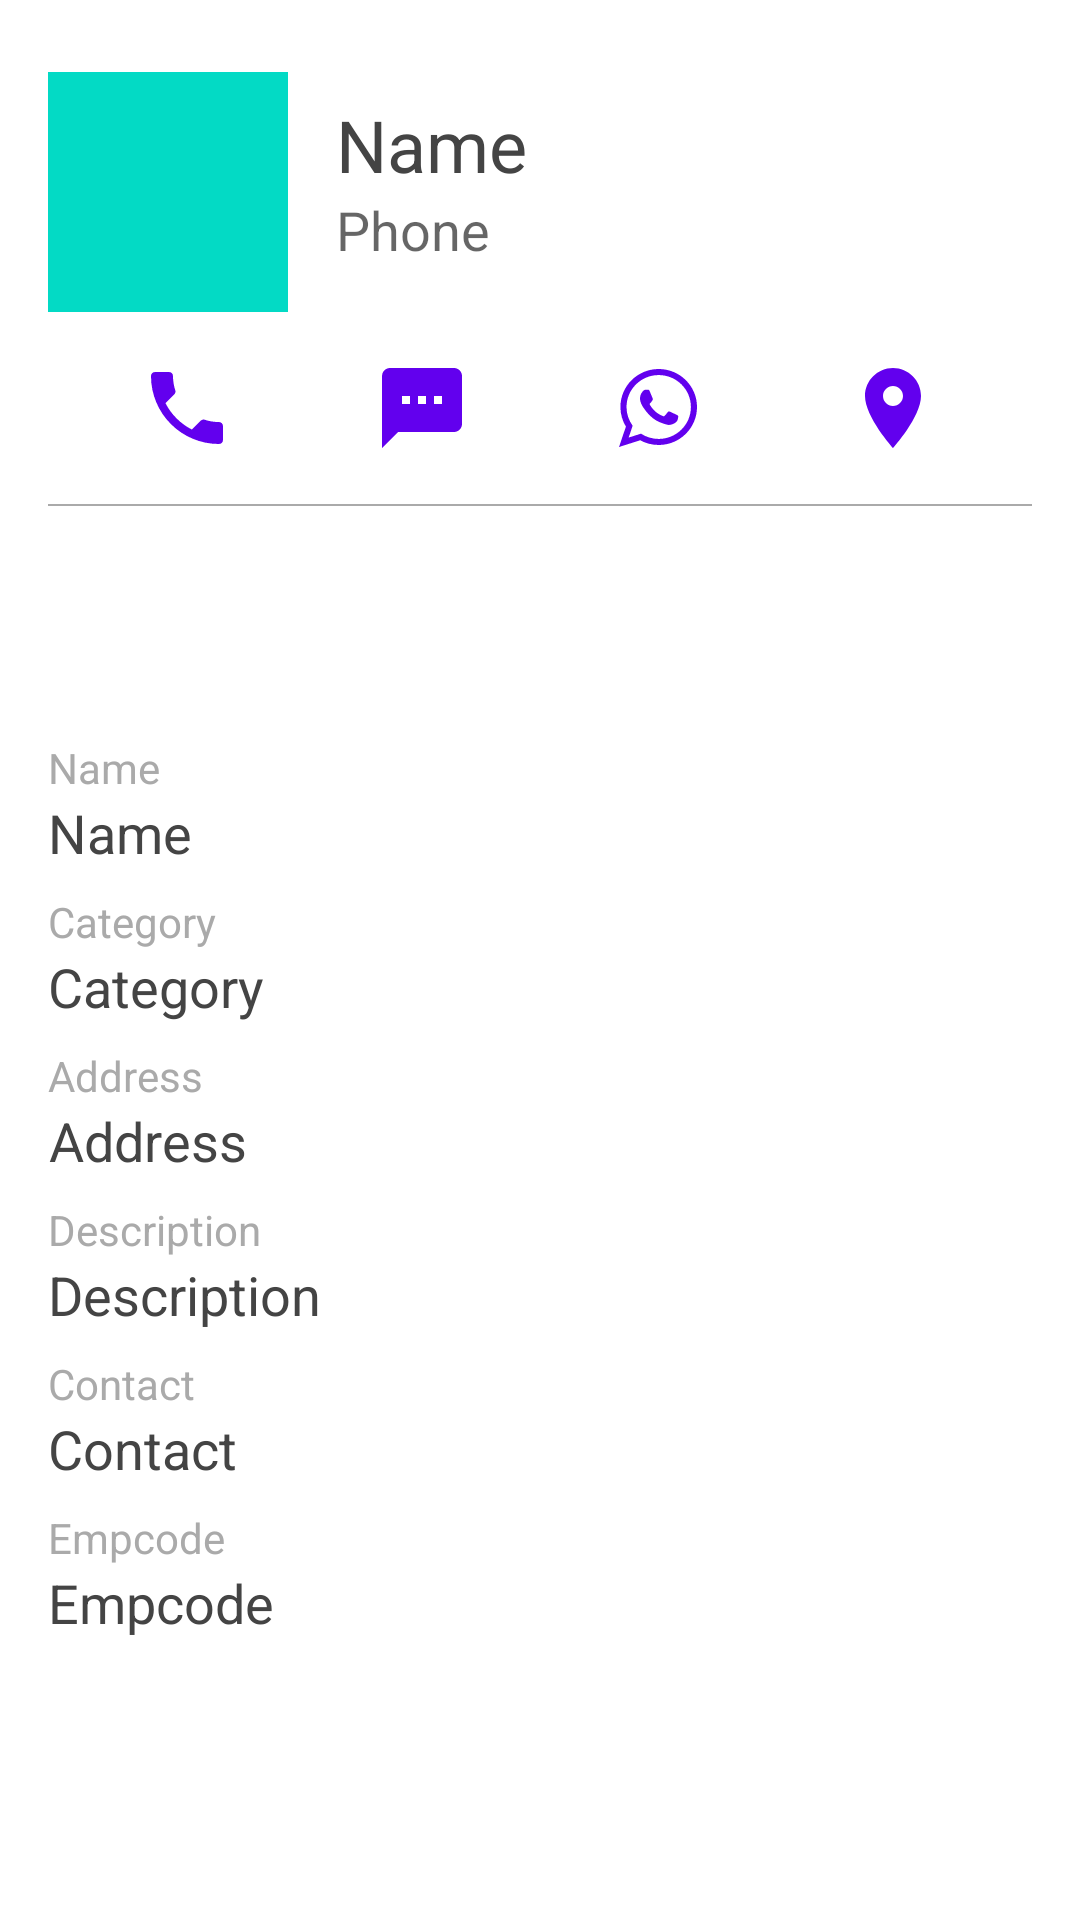

Reconstruct the res/layout file that produces this screen, plus the resources it refers to.
<!-- AndroidManifest.xml: application theme Theme.NewsTime -->
<!-- res/layout/dialog_fragment_user_detail.xml -->
<?xml version="1.0" encoding="utf-8"?>
<ScrollView xmlns:android="http://schemas.android.com/apk/res/android"
    xmlns:app="http://schemas.android.com/apk/res-auto"
    android:layout_width="match_parent"
    android:layout_height="wrap_content"
    android:clipToPadding="true"
    android:fillViewport="true"
    android:nestedScrollingEnabled="true">

    <androidx.constraintlayout.widget.ConstraintLayout
        android:id="@+id/con_lay_root_user_detail"
        android:layout_width="match_parent"
        android:layout_height="wrap_content"
        android:layout_marginBottom="16dp"
        android:background="@drawable/round_dialog_bg">

        <ImageView
            android:id="@+id/iv_user_image"
            android:layout_width="80dp"
            android:layout_height="80dp"
            android:layout_marginStart="16dp"
            android:layout_marginTop="24dp"
            android:layout_marginBottom="10dp"
            android:scaleType="centerCrop"
            android:src="@color/teal_200"
            app:layout_constraintStart_toStartOf="parent"
            app:layout_constraintTop_toTopOf="parent" />

        <com.google.android.material.textview.MaterialTextView
            android:id="@+id/tv_name"
            android:layout_width="wrap_content"
            android:layout_height="wrap_content"
            android:layout_marginStart="16dp"
            android:layout_marginTop="8dp"
            android:maxLines="1"
            android:text="@string/string_name"
            android:textAlignment="center"
            android:textAppearance="@style/TextAppearance.AppCompat.Headline"
            android:textColor="@color/gray_dark"
            app:layout_constraintStart_toEndOf="@+id/iv_user_image"
            app:layout_constraintTop_toTopOf="@+id/iv_user_image" />

        <com.google.android.material.textview.MaterialTextView
            android:id="@+id/tv_phone"
            android:layout_width="wrap_content"
            android:layout_height="wrap_content"
            android:layout_marginStart="16dp"
            android:maxLines="1"
            android:text="@string/string_phone"
            android:textAlignment="center"
            android:textAppearance="@style/TextAppearance.AppCompat.Medium"
            app:layout_constraintStart_toEndOf="@+id/iv_user_image"
            app:layout_constraintTop_toBottomOf="@+id/tv_name" />

        <ImageView
            android:id="@+id/iv_call"
            android:layout_width="32dp"
            android:layout_height="32dp"
            android:layout_marginTop="16dp"
            android:scaleType="centerCrop"
            android:src="@drawable/ic_local_phone_black_24dp"
            app:layout_constraintEnd_toStartOf="@+id/iv_sms"
            app:layout_constraintStart_toStartOf="parent"
            app:layout_constraintTop_toBottomOf="@+id/iv_user_image" />

        <ImageView
            android:id="@+id/iv_sms"
            android:layout_width="32dp"
            android:layout_height="32dp"
            android:scaleType="centerCrop"
            android:src="@drawable/ic_sms_black_24dp"
            app:layout_constraintBottom_toBottomOf="@+id/iv_call"
            app:layout_constraintEnd_toStartOf="@+id/iv_whatsapp"
            app:layout_constraintStart_toEndOf="@+id/iv_call"
            app:layout_constraintTop_toTopOf="@+id/iv_call" />

        <ImageView
            android:id="@+id/iv_whatsapp"
            android:layout_width="32dp"
            android:layout_height="32dp"
            android:padding="3dp"
            android:scaleType="centerCrop"
            android:src="@drawable/ic_whatsapp_logo"
            app:layout_constraintBottom_toBottomOf="@+id/iv_call"
            app:layout_constraintEnd_toStartOf="@+id/iv_locate"
            app:layout_constraintStart_toEndOf="@+id/iv_sms"
            app:layout_constraintTop_toTopOf="@+id/iv_call" />

        <ImageView
            android:id="@+id/iv_locate"
            android:layout_width="32dp"
            android:layout_height="32dp"
            android:scaleType="centerCrop"
            android:src="@drawable/ic_place_black_24dp"
            app:layout_constraintBottom_toBottomOf="@+id/iv_call"
            app:layout_constraintEnd_toEndOf="parent"
            app:layout_constraintStart_toEndOf="@+id/iv_whatsapp"
            app:layout_constraintTop_toTopOf="@+id/iv_call" />

        <View
            android:id="@+id/divider"
            android:layout_width="match_parent"
            android:layout_height="0.5dp"
            android:layout_marginStart="16dp"
            android:layout_marginTop="16dp"
            android:layout_marginEnd="16dp"
            android:background="@android:color/darker_gray"
            app:layout_constraintTop_toBottomOf="@+id/iv_call" />

        <LinearLayout
            android:layout_width="match_parent"
            android:layout_height="wrap_content"
            android:layout_marginBottom="32dp"
            android:orientation="vertical"
            android:paddingStart="16dp"
            app:layout_constraintBottom_toBottomOf="parent"
            app:layout_constraintTop_toBottomOf="@+id/divider">

            <com.google.android.material.textview.MaterialTextView
                android:id="@+id/tv_name_desc_text"
                android:layout_width="wrap_content"
                android:layout_height="wrap_content"
                android:layout_marginTop="16dp"
                android:maxLines="1"
                android:text="@string/string_name"
                android:textAlignment="center"
                android:textAppearance="@style/TextAppearance.AppCompat.Body1"
                android:textColor="@android:color/darker_gray" />

            <com.google.android.material.textview.MaterialTextView
                android:id="@+id/tv_name_desc"
                android:layout_width="wrap_content"
                android:layout_height="wrap_content"
                android:maxLines="1"
                android:text="@string/string_name"
                android:textAlignment="center"
                android:textAppearance="@style/TextAppearance.AppCompat.Medium"
                android:textColor="@color/gray_dark" />

            <com.google.android.material.textview.MaterialTextView
                android:id="@+id/tv_category_desc_text"
                android:layout_width="wrap_content"
                android:layout_height="wrap_content"
                android:layout_marginTop="8dp"
                android:maxLines="1"
                android:text="@string/string_category"
                android:textAlignment="center"
                android:textAppearance="@style/TextAppearance.AppCompat.Body1"
                android:textColor="@android:color/darker_gray" />

            <com.google.android.material.textview.MaterialTextView
                android:id="@+id/tv_category_desc"
                android:layout_width="wrap_content"
                android:layout_height="wrap_content"
                android:maxLines="1"
                android:text="@string/string_category"
                android:textAlignment="center"
                android:textAppearance="@style/TextAppearance.AppCompat.Medium"
                android:textColor="@color/gray_dark" />

            <com.google.android.material.textview.MaterialTextView
                android:id="@+id/tv_address_desc_text"
                android:layout_width="wrap_content"
                android:layout_height="wrap_content"
                android:layout_marginTop="8dp"
                android:maxLines="1"
                android:text="@string/string_address"
                android:textAlignment="center"
                android:textAppearance="@style/TextAppearance.AppCompat.Body1"
                android:textColor="@android:color/darker_gray" />

            <com.google.android.material.textview.MaterialTextView
                android:id="@+id/tv_address_desc"
                android:layout_width="wrap_content"
                android:layout_height="wrap_content"
                android:maxLines="1"
                android:text="@string/string_address"
                android:textAlignment="center"
                android:textAppearance="@style/TextAppearance.AppCompat.Medium"
                android:textColor="@color/gray_dark" />

            <com.google.android.material.textview.MaterialTextView
                android:id="@+id/tv_description_desc_text"
                android:layout_width="wrap_content"
                android:layout_height="wrap_content"
                android:layout_marginTop="8dp"
                android:maxLines="1"
                android:text="@string/string_description"
                android:textAlignment="center"
                android:textAppearance="@style/TextAppearance.AppCompat.Body1"
                android:textColor="@android:color/darker_gray" />

            <com.google.android.material.textview.MaterialTextView
                android:id="@+id/tv_description_desc"
                android:layout_width="wrap_content"
                android:layout_height="wrap_content"
                android:maxLines="1"
                android:text="@string/string_description"
                android:textAlignment="center"
                android:textAppearance="@style/TextAppearance.AppCompat.Medium"
                android:textColor="@color/gray_dark" />

            <com.google.android.material.textview.MaterialTextView
                android:id="@+id/tv_contact_desc_text"
                android:layout_width="wrap_content"
                android:layout_height="wrap_content"
                android:layout_marginTop="8dp"
                android:maxLines="1"
                android:text="@string/string_contact"
                android:textAlignment="center"
                android:textAppearance="@style/TextAppearance.AppCompat.Body1"
                android:textColor="@android:color/darker_gray" />

            <com.google.android.material.textview.MaterialTextView
                android:id="@+id/tv_contact_desc"
                android:layout_width="wrap_content"
                android:layout_height="wrap_content"
                android:maxLines="1"
                android:text="@string/string_contact"
                android:textAlignment="center"
                android:textAppearance="@style/TextAppearance.AppCompat.Medium"
                android:textColor="@color/gray_dark" />

            <com.google.android.material.textview.MaterialTextView
                android:id="@+id/tv_empcode_desc_text"
                android:layout_width="wrap_content"
                android:layout_height="wrap_content"
                android:layout_marginTop="8dp"
                android:maxLines="1"
                android:text="@string/string_empcode"
                android:textAlignment="center"
                android:textAppearance="@style/TextAppearance.AppCompat.Body1"
                android:textColor="@android:color/darker_gray" />

            <com.google.android.material.textview.MaterialTextView
                android:id="@+id/tv_empcode_desc"
                android:layout_width="wrap_content"
                android:layout_height="wrap_content"
                android:maxLines="1"
                android:text="@string/string_empcode"
                android:textAlignment="center"
                android:textAppearance="@style/TextAppearance.AppCompat.Medium"
                android:textColor="@color/gray_dark" />

        </LinearLayout>
    </androidx.constraintlayout.widget.ConstraintLayout>
</ScrollView>
<!-- resources referenced by this layout -->
<resources>
  <color name="gray_dark">#444444</color>
  <color name="teal_200">#FF03DAC5</color>
  <!-- drawable ic_local_phone_black_24dp (drawable) -->
  <vector xmlns:android="http://schemas.android.com/apk/res/android"
      android:width="24dp"
      android:height="24dp"
      android:tint="#6200EE"
      android:viewportWidth="24.0"
      android:viewportHeight="24.0">
      <path
          android:fillColor="#FF000000"
          android:pathData="M6.62,10.79c1.44,2.83 3.76,5.14 6.59,6.59l2.2,-2.2c0.27,-0.27 0.67,-0.36 1.02,-0.24 1.12,0.37 2.33,0.57 3.57,0.57 0.55,0 1,0.45 1,1V20c0,0.55 -0.45,1 -1,1 -9.39,0 -17,-7.61 -17,-17 0,-0.55 0.45,-1 1,-1h3.5c0.55,0 1,0.45 1,1 0,1.25 0.2,2.45 0.57,3.57 0.11,0.35 0.03,0.74 -0.25,1.02l-2.2,2.2z" />
  </vector>
  <!-- drawable ic_place_black_24dp (drawable) -->
  <vector xmlns:android="http://schemas.android.com/apk/res/android"
      android:width="24dp"
      android:height="24dp"
      android:tint="#6200EE"
      android:viewportWidth="24.0"
      android:viewportHeight="24.0">
      <path
          android:fillColor="#FF000000"
          android:pathData="M12,2C8.13,2 5,5.13 5,9c0,5.25 7,13 7,13s7,-7.75 7,-13c0,-3.87 -3.13,-7 -7,-7zM12,11.5c-1.38,0 -2.5,-1.12 -2.5,-2.5s1.12,-2.5 2.5,-2.5 2.5,1.12 2.5,2.5 -1.12,2.5 -2.5,2.5z" />
  </vector>
  <!-- drawable ic_sms_black_24dp (drawable) -->
  <vector xmlns:android="http://schemas.android.com/apk/res/android"
      android:width="24dp"
      android:height="24dp"
      android:tint="@color/purple_500"
      android:viewportWidth="24.0"
      android:viewportHeight="24.0">
      <path
          android:fillColor="#FFFFFF"
          android:pathData="M20,2L4,2c-1.1,0 -1.99,0.9 -1.99,2L2,22l4,-4h14c1.1,0 2,-0.9 2,-2L22,4c0,-1.1 -0.9,-2 -2,-2zM9,11L7,11L7,9h2v2zM13,11h-2L11,9h2v2zM17,11h-2L15,9h2v2z" />
  </vector>
  <string name="string_address">Address</string>
  <string name="string_category">Category</string>
  <string name="string_contact">Contact</string>
  <string name="string_description">Description</string>
  <string name="string_empcode">Empcode</string>
  <string name="string_name">Name</string>
  <string name="string_phone">Phone</string>
  <style name="Theme.NewsTime" parent="Theme.MaterialComponents.DayNight.NoActionBar">
          
          <item name="colorPrimary">@color/purple_500</item>
          <item name="colorPrimaryVariant">@color/purple_700</item>
          <item name="colorOnPrimary">@color/white</item>
          
          <item name="colorSecondary">@color/teal_200</item>
          <item name="colorSecondaryVariant">@color/teal_700</item>
          <item name="colorOnSecondary">@color/black</item>
          
          <item name="android:statusBarColor" tools:targetApi="l">?attr/colorPrimaryVariant</item>
          
          <item name="windowActionBar">false</item>
          <item name="windowNoTitle">true</item>
      </style>
  <color name="purple_500">#FF6200EE</color>
  <color name="purple_700">#FF3700B3</color>
  <color name="white">#FFFFFFFF</color>
  <color name="teal_700">#FF018786</color>
  <color name="black">#FF000000</color>
</resources>
